2-way image classification set "preprocessed" from GitHub (drithh/skin-cancer-classification); label vocabulary: benign, malignant.

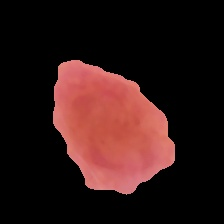
Label: benign

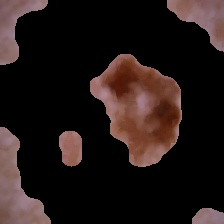
Label: malignant

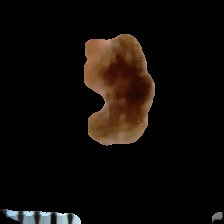
Label: malignant

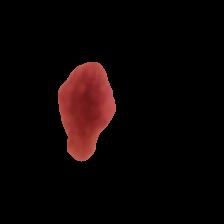
Label: benign

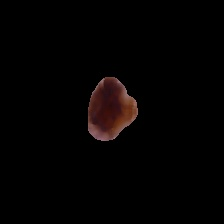
Label: benign

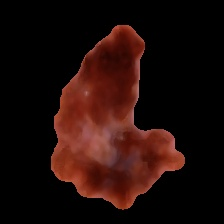
Label: malignant
